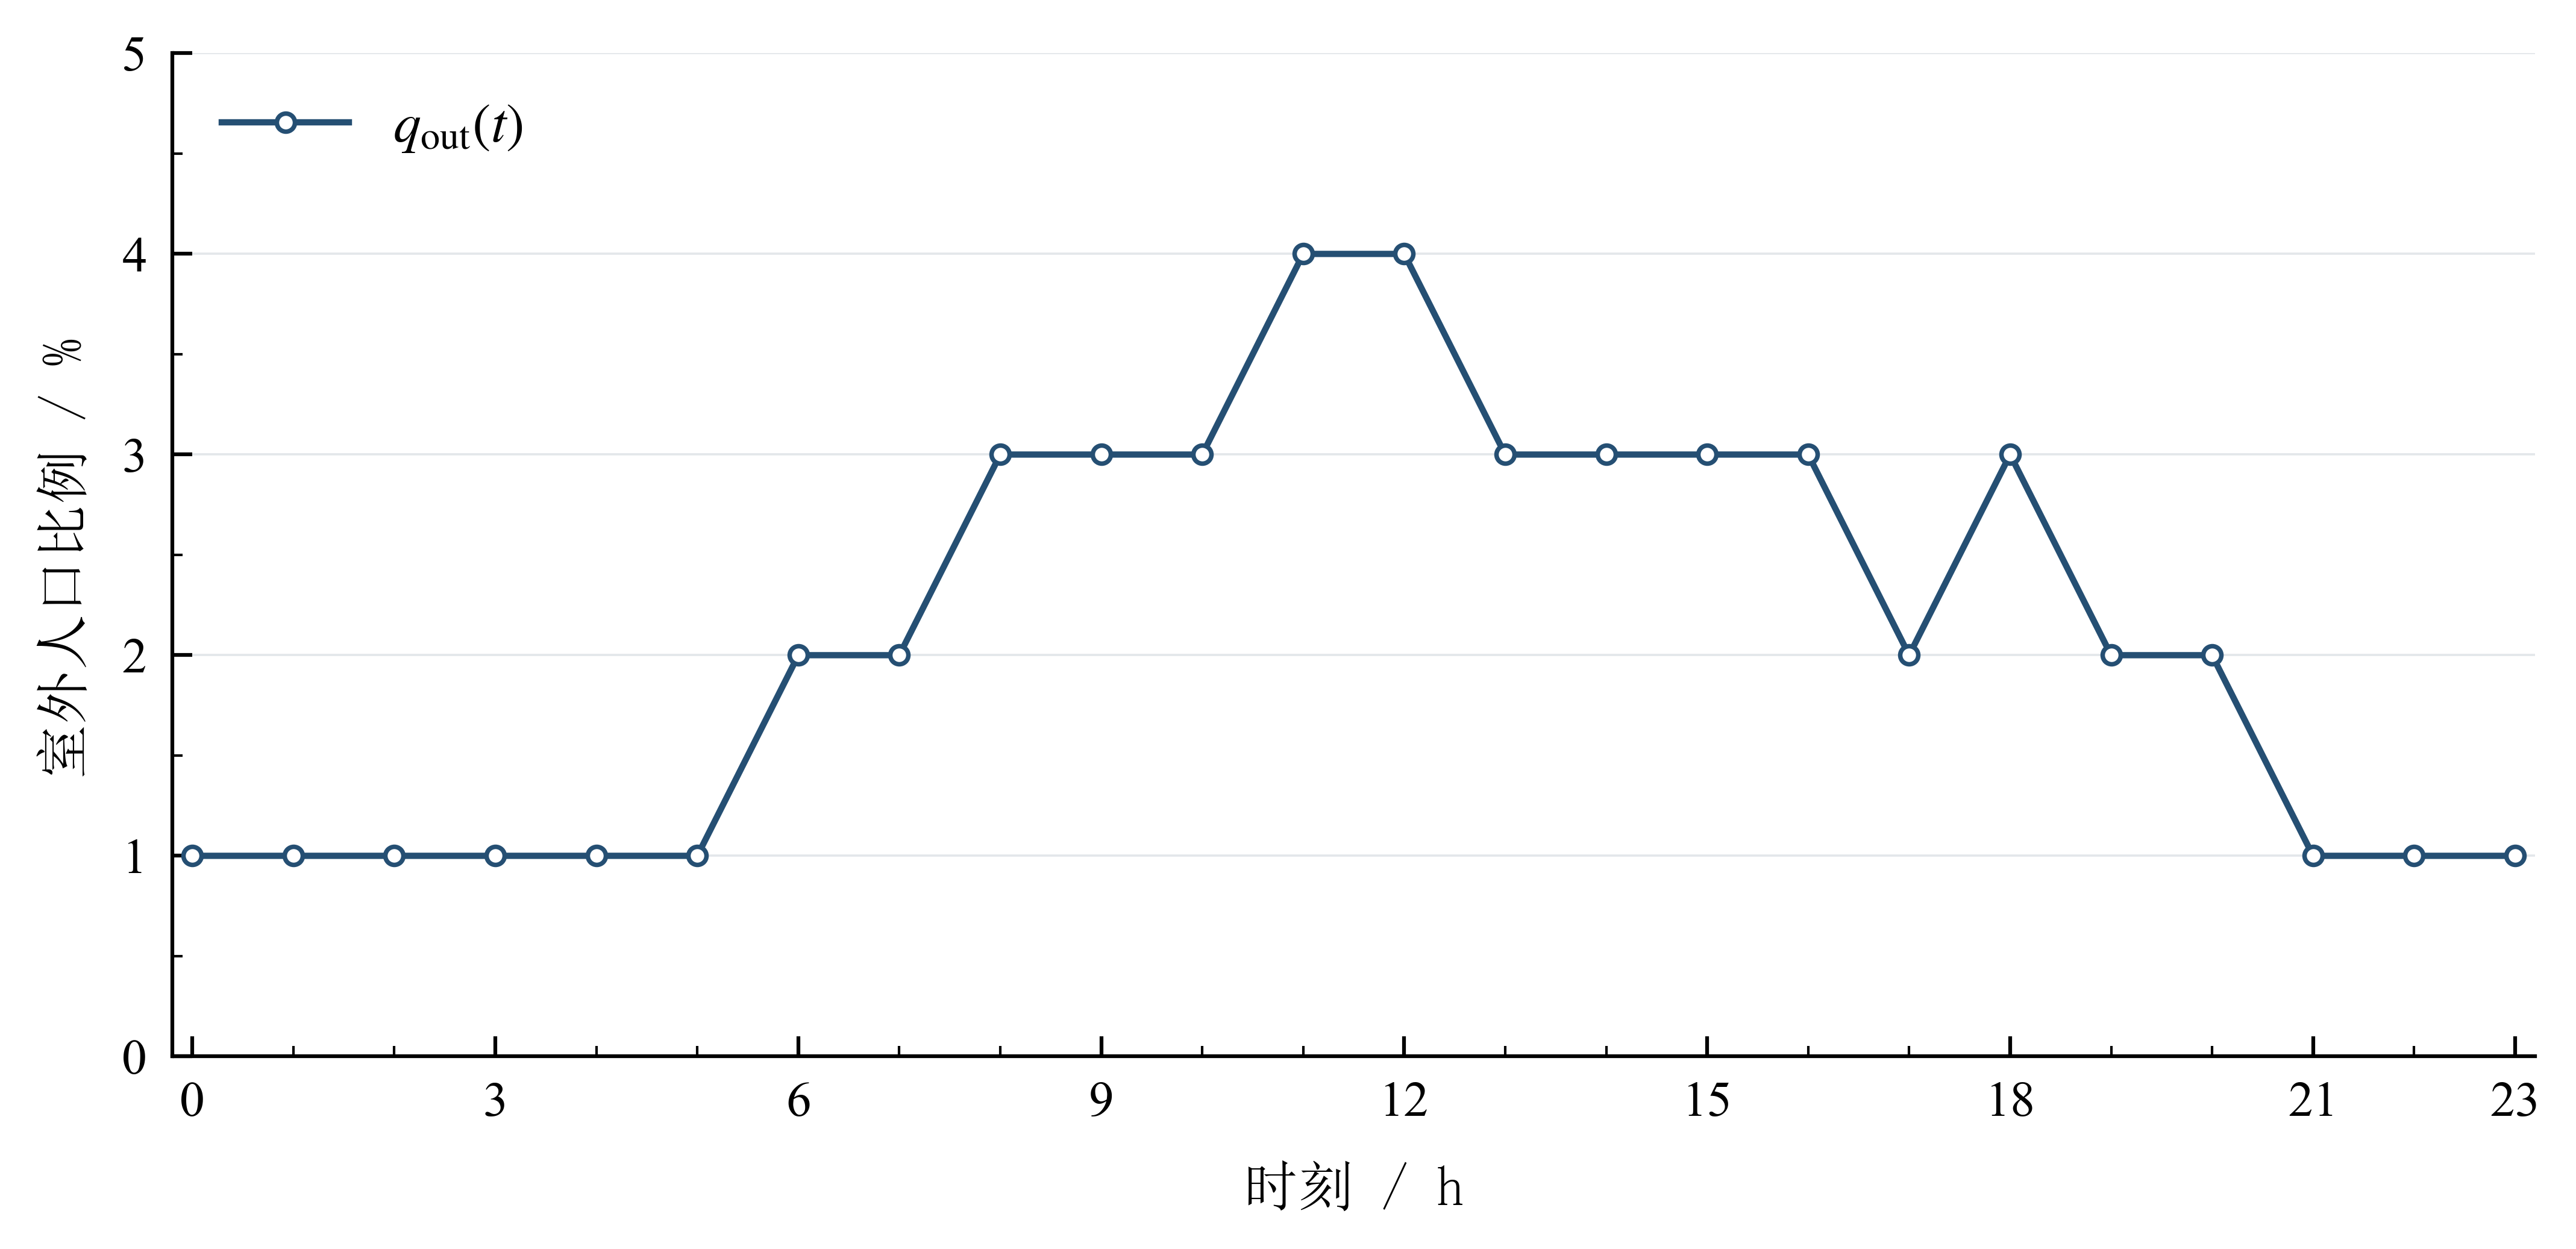

The data file committed next to this chart (first rows):
hour, source_time_key, category_code, q_out, outdoor_percent
0, 0000, 9, 0.01, 1.0
1, 0100, 9, 0.01, 1.0
2, 0200, 9, 0.01, 1.0
3, 0300, 9, 0.01, 1.0
4, 0400, 9, 0.01, 1.0
5, 0500, 9, 0.01, 1.0
6, 0600, 9, 0.02, 2.0
7, 0700, 9, 0.02, 2.0
8, 0800, 9, 0.03, 3.0
9, 0900, 9, 0.03, 3.0
10, 1000, 9, 0.03, 3.0
11, 1100, 9, 0.04, 4.0
12, 1200, 9, 0.04, 4.0
13, 1300, 9, 0.03, 3.0
14, 1400, 9, 0.03, 3.0
15, 1500, 9, 0.03, 3.0
16, 1600, 9, 0.03, 3.0
17, 1700, 9, 0.02, 2.0
18, 1800, 9, 0.03, 3.0
19, 1900, 9, 0.02, 2.0
20, 2000, 9, 0.02, 2.0
21, 2100, 9, 0.01, 1.0
22, 2200, 9, 0.01, 1.0
23, 2300, 9, 0.01, 1.0
